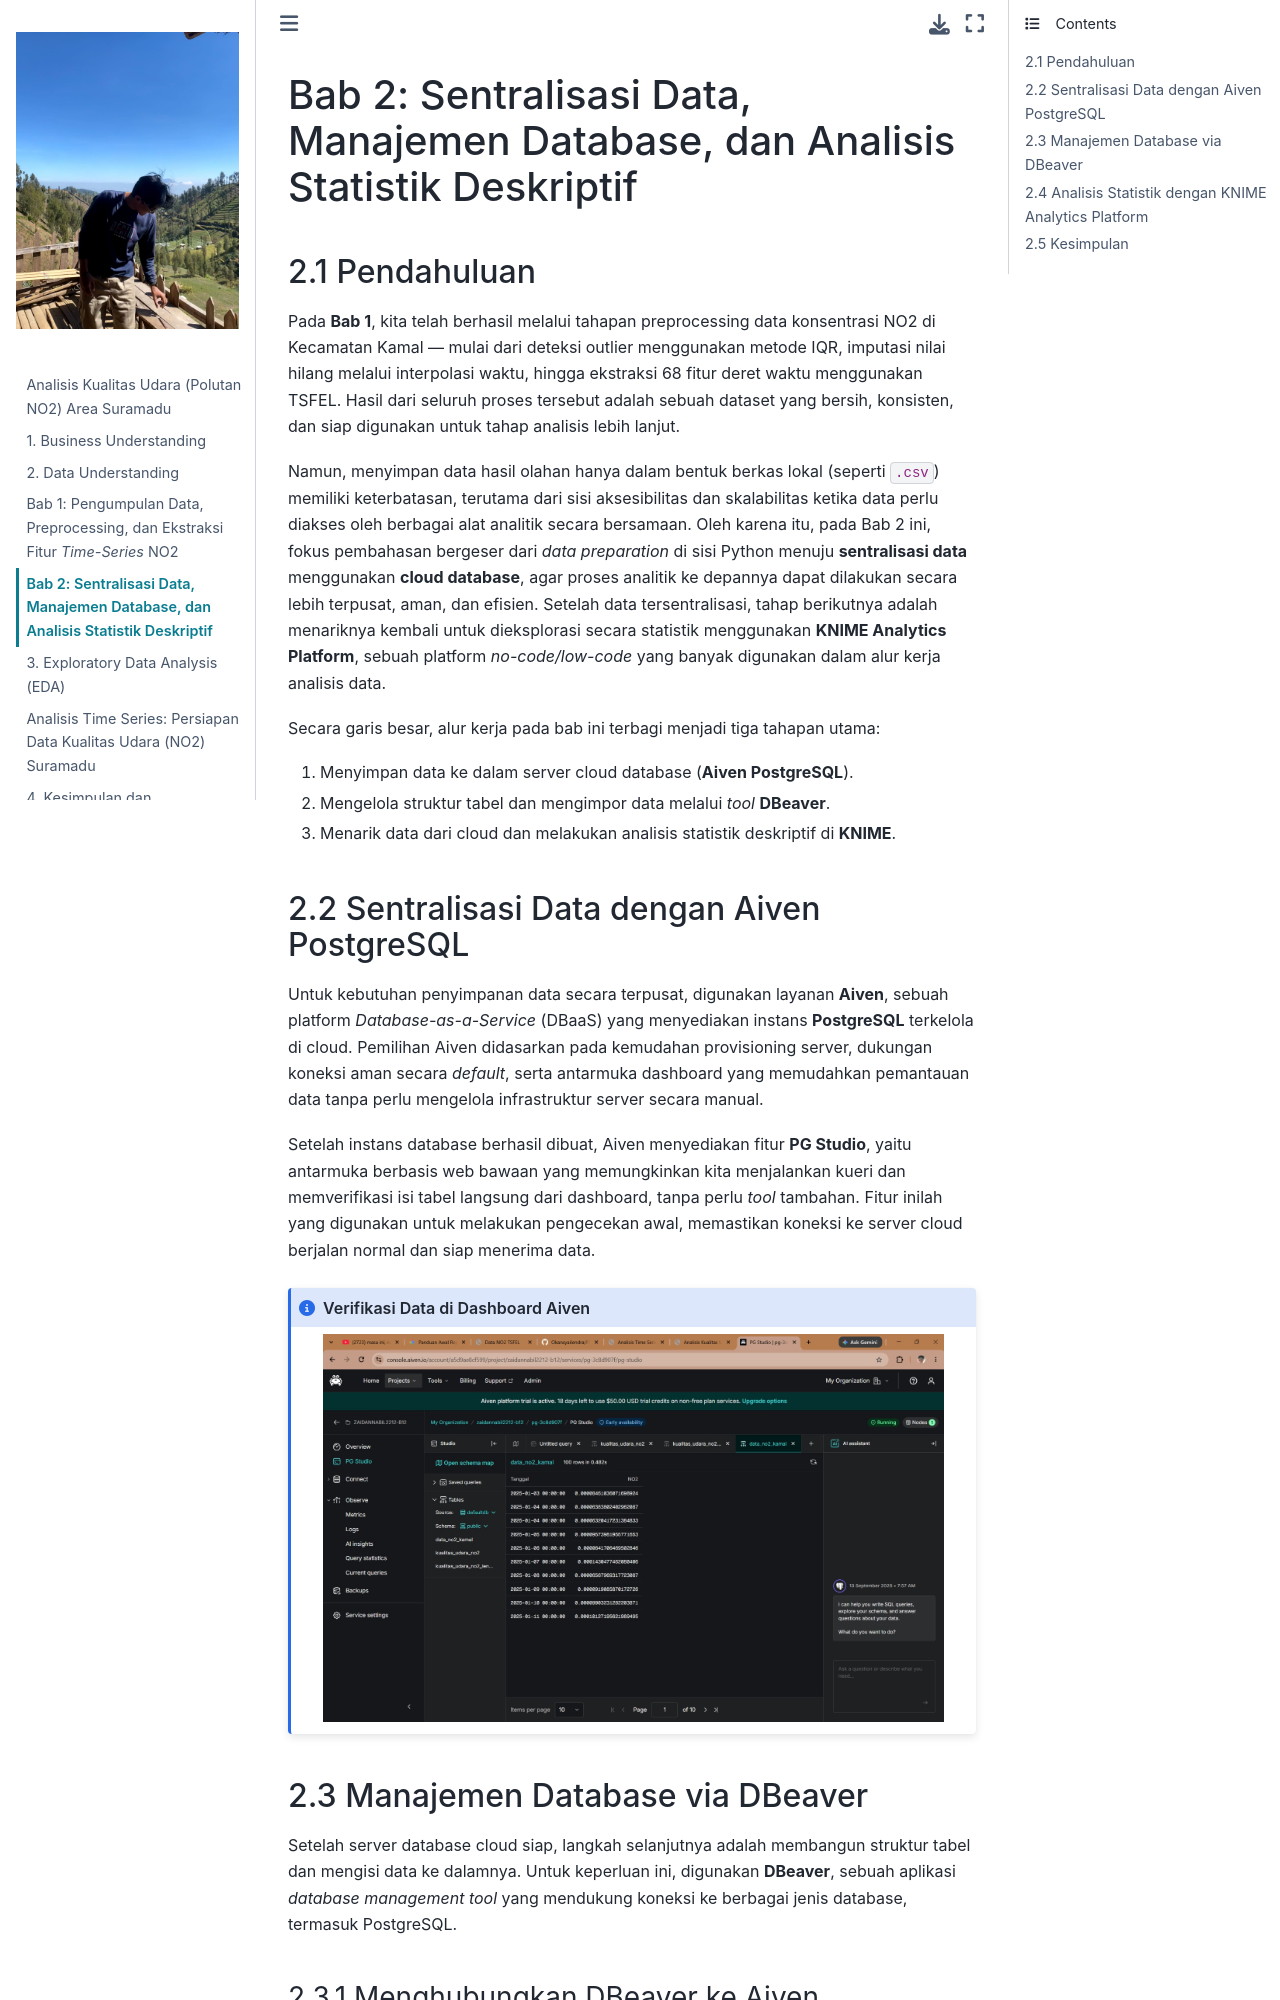

repository: jaidan2212/PSD · page: 2_database_dan_analisis.html · generator: jekyll

# Bab 2: Sentralisasi Data, Manajemen Database, dan Analisis Statistik Deskriptif

## 2.1 Pendahuluan

Pada **Bab 1**, kita telah berhasil melalui tahapan preprocessing data konsentrasi NO2 di Kecamatan Kamal — mulai dari deteksi outlier menggunakan metode IQR, imputasi nilai hilang melalui interpolasi waktu, hingga ekstraksi 68 fitur deret waktu menggunakan TSFEL. Hasil dari seluruh proses tersebut adalah sebuah dataset yang bersih, konsisten, dan siap digunakan untuk tahap analisis lebih lanjut.

Namun, menyimpan data hasil olahan hanya dalam bentuk berkas lokal (seperti `.csv`) memiliki keterbatasan, terutama dari sisi aksesibilitas dan skalabilitas ketika data perlu diakses oleh berbagai alat analitik secara bersamaan. Oleh karena itu, pada Bab 2 ini, fokus pembahasan bergeser dari *data preparation* di sisi Python menuju **sentralisasi data** menggunakan **cloud database**, agar proses analitik ke depannya dapat dilakukan secara lebih terpusat, aman, dan efisien. Setelah data tersentralisasi, tahap berikutnya adalah menariknya kembali untuk dieksplorasi secara statistik menggunakan **KNIME Analytics Platform**, sebuah platform *no-code/low-code* yang banyak digunakan dalam alur kerja analisis data.

Secara garis besar, alur kerja pada bab ini terbagi menjadi tiga tahapan utama:

1. Menyimpan data ke dalam server cloud database (**Aiven PostgreSQL**).
2. Mengelola struktur tabel dan mengimpor data melalui *tool* **DBeaver**.
3. Menarik data dari cloud dan melakukan analisis statistik deskriptif di **KNIME**.
